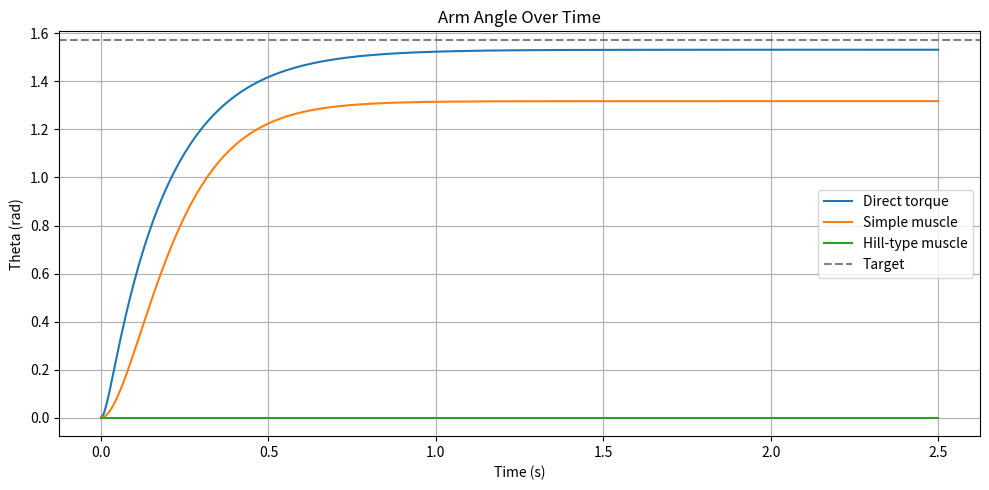

Write Python code to recreate this figure.


import numpy as np
import matplotlib.pyplot as plt
from scipy.integrate import solve_ivp

# Constants (SI units)
m = 2.0           # kg
r = 0.04          # m (moment arm)
I = 0.05          # kg·m²
b = 0.05          # damping coefficient
F_max = 1000.0    # N
g = 9.81          # m/s²

# Hill-type parameters
theta_opt = np.pi/2
w = 0.4
v_max = 5.0
k_v = 1.0

theta_goal = np.pi / 2
T_total = 2.5  # seconds

def muscle_force_simple_dual(a_bi, a_tri, dtheta):
    F_bi = a_bi * (F_max - k_v * dtheta)
    F_tri = a_tri * (F_max + k_v * dtheta)
    return r * (F_bi - F_tri)

def muscle_force_hill_dual(a_bi, a_tri, theta, dtheta):
    f_l_bi = np.exp(-((theta - theta_opt) / w)**2)
    f_l_tri = np.exp(-((theta - (np.pi - theta_opt)) / w)**2)
    f_v_bi = (v_max - dtheta) / (v_max + k_v * dtheta)
    f_v_tri = (v_max + dtheta) / (v_max - k_v * dtheta)
    F_bi = a_bi * f_l_bi * f_v_bi * F_max
    F_tri = a_tri * f_l_tri * f_v_tri * F_max
    return r * (F_bi - F_tri)

def simulate_two_muscles(controller, model='simple'):
    def dynamics(t, state):
        theta, dtheta = state
        a_bi, a_tri = controller(t, theta, dtheta)

        if model == 'simple':
            tau = muscle_force_simple_dual(a_bi, a_tri, dtheta)
        elif model == 'hill':
            tau = muscle_force_hill_dual(a_bi, a_tri, theta, dtheta)
        else:
            raise ValueError("Unknown model type")

        ddtheta = (tau - b * dtheta - m * g * r * np.sin(theta)) / I
        return [dtheta, ddtheta]

    sol = solve_ivp(dynamics, [0, T_total], [0, 0], t_eval=np.linspace(0, T_total, 300))
    return sol

def torque_controller(t, theta, dtheta):
    Kp = 20.0
    Kd = 4.0
    return Kp * (theta_goal - theta) - Kd * dtheta

def simulate_direct_torque():
    def dynamics(t, state):
        theta, dtheta = state
        tau = torque_controller(t, theta, dtheta)
        ddtheta = (tau - b * dtheta - m * g * r * np.sin(theta)) / I
        return [dtheta, ddtheta]

    sol = solve_ivp(dynamics, [0, T_total], [0, 0], t_eval=np.linspace(0, T_total, 300))
    return sol

sol_direct = simulate_direct_torque()

def dual_activation_controller(t, theta, dtheta):
    Kp = 6.0
    Kd = 1.5
    tau_desired = Kp * (theta_goal - theta) - Kd * dtheta
    F_desired = tau_desired / r
    a_bi = np.clip(F_desired / (2 * F_max), 0, 1)
    a_tri = np.clip(-F_desired / (2 * F_max), 0, 1)
    return a_bi, a_tri

sol_simple = simulate_two_muscles(dual_activation_controller, model='simple')

sol_hill = simulate_two_muscles(dual_activation_controller, model='hill')

def plot_theta(sol, label):
    plt.plot(sol.t, sol.y[0], label=label)

plt.figure(figsize=(10, 5))
plot_theta(sol_direct, "Direct torque")
plot_theta(sol_simple, "Simple muscle")
plot_theta(sol_hill, "Hill-type muscle")
plt.axhline(theta_goal, color='gray', linestyle='--', label='Target')
plt.xlabel("Time (s)")
plt.ylabel("Theta (rad)")
plt.title("Arm Angle Over Time")
plt.legend()
plt.grid(True)
plt.tight_layout()
plt.show()